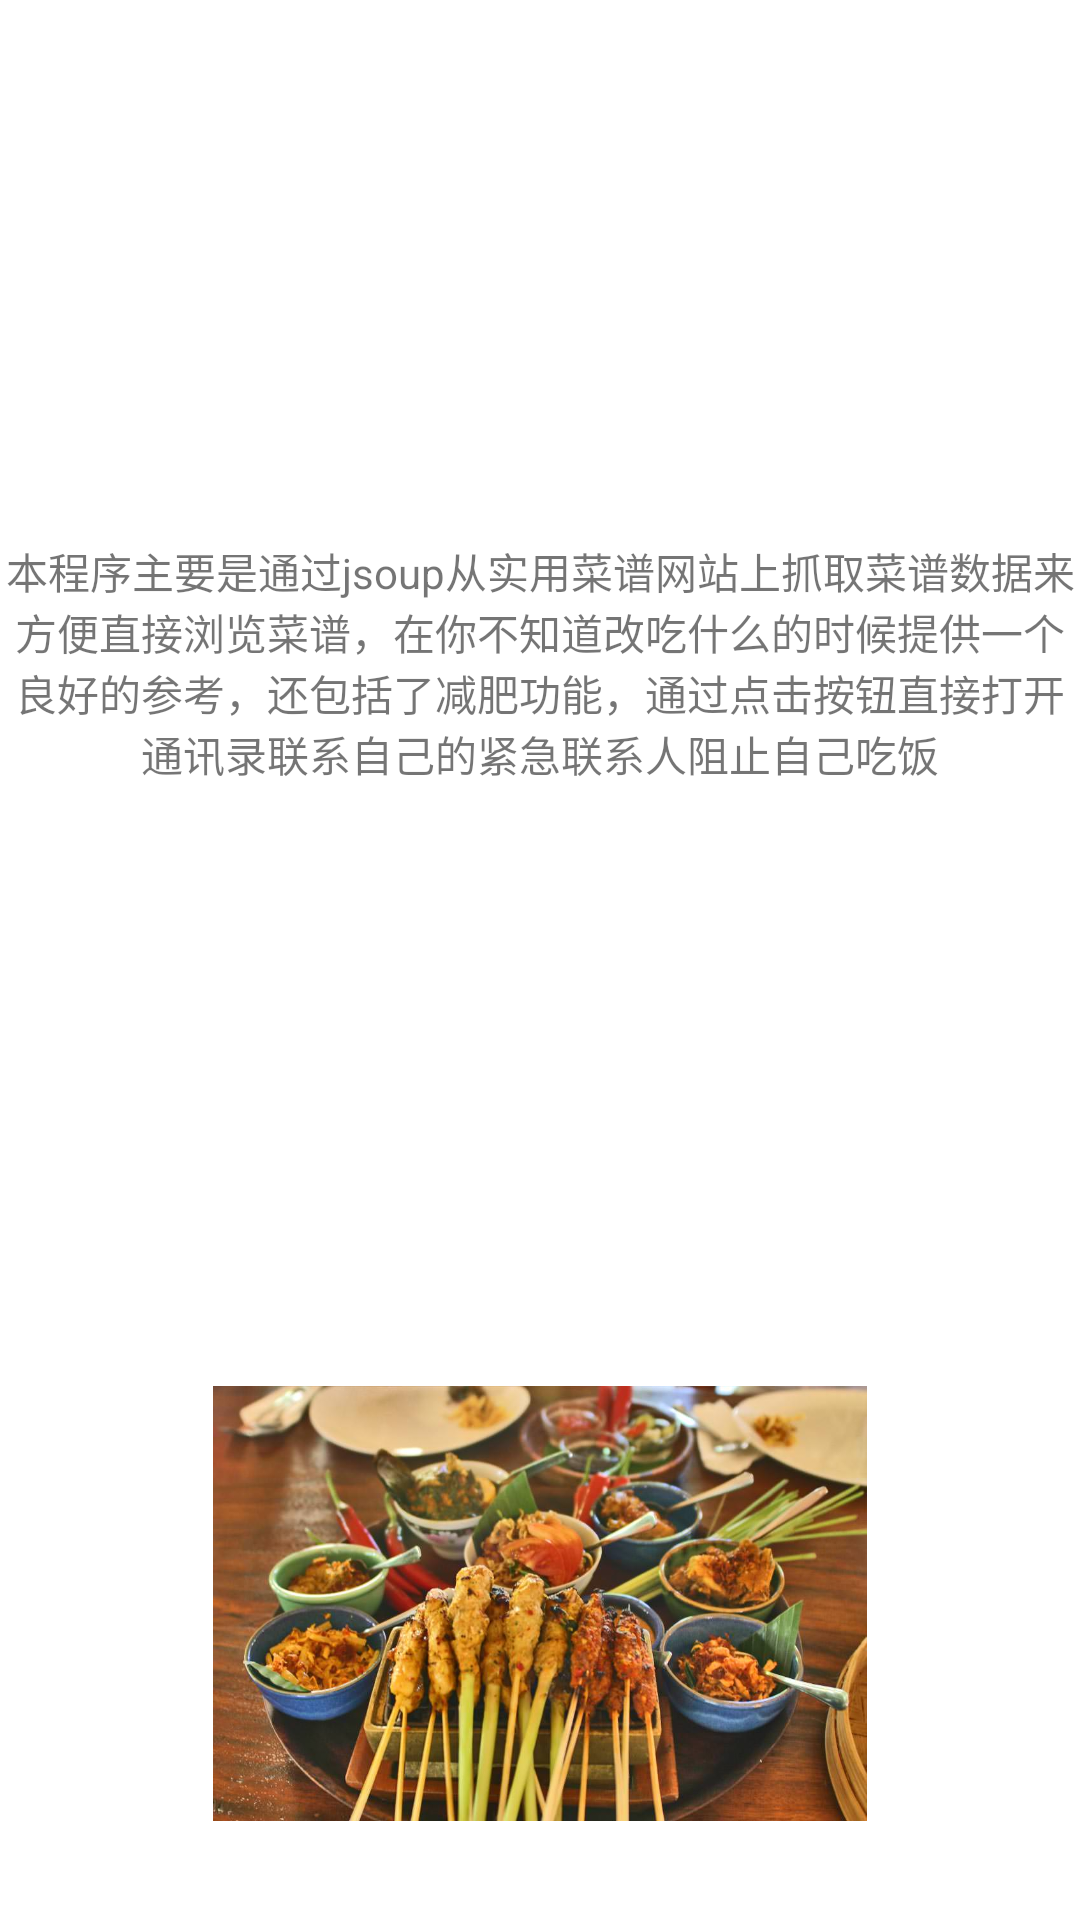

The Android layout XML behind this screen, and the referenced resources:
<!-- AndroidManifest.xml: application theme Theme.Scott -->
<!-- res/layout/info_main.xml -->
<?xml version="1.0" encoding="utf-8"?>
<androidx.constraintlayout.widget.ConstraintLayout xmlns:android="http://schemas.android.com/apk/res/android"
    xmlns:app="http://schemas.android.com/apk/res-auto"
    xmlns:tools="http://schemas.android.com/tools"
    android:layout_width="match_parent"
    android:layout_height="match_parent">

    <TextView
        android:id="@+id/textView3"
        android:layout_width="match_parent"
        android:layout_height="355sp"
        android:layout_marginTop="180dp"
        android:gravity="center_horizontal"
        android:text="本程序主要是通过jsoup从实用菜谱网站上抓取菜谱数据来方便直接浏览菜谱，在你不知道改吃什么的时候提供一个良好的参考，还包括了减肥功能，通过点击按钮直接打开通讯录联系自己的紧急联系人阻止自己吃饭"
        android:textAlignment="center"
        app:layout_constraintBottom_toTopOf="@+id/imageView2"
        app:layout_constraintEnd_toEndOf="parent"
        app:layout_constraintHorizontal_bias="1.0"
        app:layout_constraintStart_toStartOf="parent"
        app:layout_constraintTop_toTopOf="parent"
        app:layout_constraintVertical_bias="0.0" />

    <ImageView
        android:id="@+id/imageView2"
        android:layout_width="360dp"
        android:layout_height="145dp"
        app:layout_constraintBottom_toBottomOf="parent"
        app:layout_constraintEnd_toEndOf="parent"
        app:layout_constraintHorizontal_bias="0.313"
        app:layout_constraintStart_toStartOf="parent"
        app:layout_constraintTop_toTopOf="parent"
        app:layout_constraintVertical_bias="0.933"
        app:srcCompat="@drawable/dining" />
</androidx.constraintlayout.widget.ConstraintLayout>
<!-- resources referenced by this layout -->
<resources>
  <!-- drawable dining: jpg bitmap (drawable-v24, 88537 bytes) -->
  <style name="Theme.Scott" parent="Theme.MaterialComponents.DayNight.DarkActionBar">
          
          <item name="colorPrimary">@color/purple_500</item>
          <item name="colorPrimaryVariant">@color/purple_700</item>
          <item name="colorOnPrimary">@color/white</item>
          
          <item name="colorSecondary">@color/teal_200</item>
          <item name="colorSecondaryVariant">@color/teal_700</item>
          <item name="colorOnSecondary">@color/black</item>
          
          <item name="android:statusBarColor" tools:targetApi="l">?attr/colorPrimaryVariant</item>
          
      </style>
  <!-- not gathered from this repository: default colours our renderer supplied (Android Studio template values) -->
  <color name="purple_500">#FF6200EE</color>
  <color name="purple_700">#FF3700B3</color>
  <color name="teal_200">#FF03DAC5</color>
  <color name="teal_700">#FF018786</color>
  <color name="black">#FF000000</color>
  <color name="white">#FFFFFFFF</color>
</resources>
